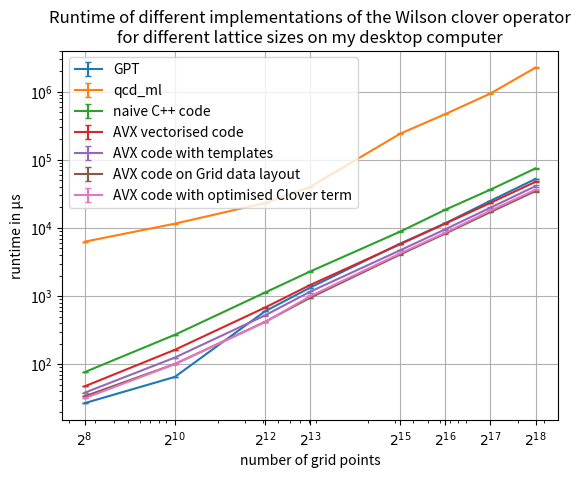

Here is the Python script that generated this plot: (Note: this script raises an exception after producing the figure.)
import matplotlib.pyplot as plt
import math

grid_volumes = [256, 1024, 4096, 8192, 32768, 65536, 131072, 262144]
grid_dims = [[4, 4, 4, 4], [8, 4, 4, 8], [8, 8, 8, 8], [8, 8, 8, 16], [16, 16, 8, 16], [16, 16, 16, 16], [16, 16, 16, 32], [32, 16, 16, 32]]

# gpt
gpt_runtime_mean_in_us = [26.83289, 65.09871, 597.9867399999999, 1329.17322, 5894.63, 11726.051109999999, 24986.53698, 52448.09506]
gpt_runtime_stdevs_in_us = [0.15139385027140304, 0.20836397457334127, 2.482281654526738, 2.366018227233256, 13.855974004017183, 16.330699788983324, 97.81910280686283, 587.6809769340134]
gpt_best_runtime_in_us = [26.423, 64.55, 589.192, 1321.657, 5866.725, 11684.287, 24769.538, 51647.949]
gpt_throughput_means_in_GiB_per_s = [14.500827942638681, 23.908253855951983, 10.410909675856692, 9.367606635198383, 8.449162627679769, 8.494707558885953, 7.973043649844749, 7.5967964049827215]
gpt_best_throughput_in_GiB_per_s = [14.725773799104948, 24.111486977149497, 10.566311045465655, 9.420879906813946, 8.489350958158086, 8.525070892216188, 8.042893250572538, 7.714488333312132]
# qcd_ml
qcd_ml_runtime_mean_in_us = [6284.9582900000005, 11550.85207, 23213.38662, 40009.355, 242054.63866, 468869.15939, 940589.1404, 2255329.28975]
qcd_ml_runtime_stdevs_in_us = [16.07953659549615, 37.26115237999356, 204.04363043514883, 384.97788575592233, 3052.1675019155887, 5444.797095801937, 17205.925997560917, 21535.028780692654]
qcd_ml_best_runtime_in_us = [6239.117, 11460.199, 22695.69, 39310.475, 234119.748, 452807.959, 904785.133, 2194151.093]
qcd_ml_throughput_means_in_GiB_per_s = [0.03641739934880299, 0.07926058945277445, 0.15775851386737466, 0.1830626549715685, 0.12103413990405533, 0.1249682322382445, 0.1245894673525193, 0.10392052329794384]
qcd_ml_best_throughput_in_GiB_per_s = [0.036684972559017565, 0.07988756074392774, 0.16135704069803564, 0.1863172284232129, 0.1251362828222419, 0.12940088360946853, 0.12951970111560177, 0.10681807681691864]
# qmad_dir
qmad_dir_runtime_mean_in_us = [76.4705, 270.23749, 1126.91687, 2292.2933199999998, 8840.7034, 18533.397800000002, 36500.525420000005, 74815.63240999999]
qmad_dir_runtime_stdevs_in_us = [0.11620365742953188, 0.41152388739901846, 7.64964214934921, 27.23885792461938, 56.46058439655048, 474.133240002196, 1038.2350779216158, 1090.7891042706935]
qmad_dir_best_runtime_in_us = [76.153, 269.164, 1107.747, 2244.458, 8739.324, 17575.447, 34714.012, 71844.185]
qmad_dir_throughput_means_in_GiB_per_s = [5.686839870031581, 6.436937943454848, 6.174375411116173, 6.070783133896669, 6.296338648800275, 6.00689232494648, 6.1000834217580415, 5.952131735779845]
qmad_dir_best_throughput_in_GiB_per_s = [5.710549660305569, 6.462609981739757, 6.281224695259838, 6.200167534879245, 6.369378512571453, 6.334298353834186, 6.414016622452052, 6.1983095778732835]
# qmad_vect
qmad_vect_runtime_mean_in_us = [47.32946, 162.71767000000003, 677.9816099999999, 1452.29819, 5788.12398, 11579.186310000001, 23324.83937, 47586.747409999996]
qmad_vect_runtime_stdevs_in_us = [0.08285896692573472, 0.2270068745655074, 5.706271837014076, 19.204070854219946, 14.298853992526814, 109.01949782600312, 203.33171115601496, 863.0252541471668]
qmad_vect_best_runtime_in_us = [47.088, 162.074, 661.406, 1414.914, 5752.887, 11350.598, 22800.866, 46195.045]
qmad_vect_throughput_means_in_GiB_per_s = [9.349459782818144, 10.877856911606463, 10.442876356189071, 9.750171381815191, 9.785662020321825, 9.783178797474585, 9.713357352908535, 9.522083871291846]
qmad_vect_best_throughput_in_GiB_per_s = [9.39740237029604, 10.921057857830373, 10.704587084181275, 10.007785808890151, 9.845600130856038, 9.980201043152087, 9.93657433888695, 9.808952453666839]
# qmad_vect_templ
qmad_vect_templ_runtime_mean_in_us = [38.16183, 125.25717999999999, 520.54609, 1157.71343, 4710.23278, 9568.32255, 19839.7291, 41046.51768]
qmad_vect_templ_runtime_stdevs_in_us = [0.09739466669176503, 0.16078596829325623, 5.952119200914915, 36.018651978177914, 15.29083498739032, 108.85359004905398, 179.39766874056642, 1018.6444555092801]
qmad_vect_templ_best_runtime_in_us = [37.876, 124.865, 508.072, 1100.158, 4664.437, 9319.993, 19286.949, 39480.963]
qmad_vect_templ_throughput_means_in_GiB_per_s = [11.595483833256948, 14.131082395835513, 13.601251187959166, 12.231141043254546, 12.025016096975147, 11.839196411705412, 11.419636773165415, 11.039304321320932]
qmad_vect_templ_best_throughput_in_GiB_per_s = [11.682988774223785, 14.175465753013256, 13.935186597568848, 12.871020571590627, 12.143078575184958, 12.154649686968648, 11.746933120422518, 11.477050344491344]
# qmad_grid
qmad_grid_runtime_mean_in_us = [33.78624, 100.596, 418.40357, 944.46104, 4084.3161800000003, 8276.51968, 17084.53694, 34815.04719]
qmad_grid_runtime_stdevs_in_us = [0.07865152509646586, 0.21201160345603728, 3.7286866327300823, 4.559105725731747, 13.944376134757697, 36.75193772303169, 118.12338086600977, 591.2137413654336]
qmad_grid_best_runtime_in_us = [33.519, 100.033, 407.969, 927.597, 4047.511, 8192.035, 16811.985, 33739.242]
qmad_grid_throughput_means_in_GiB_per_s = [11.629403519284034, 15.623437049559625, 15.025256820227417, 13.31261074305405, 12.313681540198486, 12.153168407617441, 11.775085020244042, 11.556605045061266]
qmad_grid_best_throughput_in_GiB_per_s = [11.722122329406458, 15.71136798294063, 15.409555857798019, 13.554638692772832, 12.425653383029719, 12.2785043643002, 11.965979924440807, 11.92509748737094]
# qmad_grid_clover
qmad_grid_clover_runtime_mean_in_us = [31.6598, 100.20717, 415.17647, 994.3063000000001, 4233.009389999999, 8533.62119, 17941.466370000002, 36433.94794]
qmad_grid_clover_runtime_stdevs_in_us = [0.10985271958399573, 0.2576369171916168, 4.297299292474285, 33.481679795523995, 13.53007958061962, 71.70355746986267, 172.05179385497001, 395.60537077498884]
qmad_grid_clover_best_runtime_in_us = [31.376, 99.697, 404.918, 934.627, 4189.363, 8394.741, 17486.711, 35729.973]
qmad_grid_clover_throughput_means_in_GiB_per_s = [12.53098615989362, 15.836332494970168, 15.289055880262193, 12.768009716925256, 11.996488862029198, 11.901453994584918, 11.321538374346376, 11.15031510362311]
qmad_grid_clover_best_throughput_in_GiB_per_s = [12.644330559185365, 15.91737025687834, 15.676399295659863, 13.583293121213062, 12.121472882631558, 12.098348239689585, 11.615963688082912, 11.370005793175382]

names = ["GPT", "qcd_ml", "naive C++ code", "AVX vectorised code", "AVX code with templates", "AVX code on Grid data layout",
         "AVX code with optimised Clover term"]

ysets = [gpt_runtime_mean_in_us, qcd_ml_runtime_mean_in_us, qmad_dir_runtime_mean_in_us, qmad_vect_runtime_mean_in_us,
         qmad_vect_templ_runtime_mean_in_us, qmad_grid_runtime_mean_in_us, qmad_grid_clover_runtime_mean_in_us]

yerrsets = [gpt_runtime_stdevs_in_us, qcd_ml_runtime_stdevs_in_us, qmad_dir_runtime_stdevs_in_us, qmad_vect_runtime_stdevs_in_us,
            qmad_vect_templ_runtime_stdevs_in_us, qmad_grid_runtime_stdevs_in_us, qmad_grid_clover_runtime_stdevs_in_us]

ythrsets = [gpt_throughput_means_in_GiB_per_s, qcd_ml_throughput_means_in_GiB_per_s, qmad_dir_throughput_means_in_GiB_per_s, qmad_vect_throughput_means_in_GiB_per_s,
            qmad_vect_templ_throughput_means_in_GiB_per_s, qmad_grid_throughput_means_in_GiB_per_s, qmad_grid_clover_throughput_means_in_GiB_per_s]


plt.figure()

for ys, yerrs, na in zip(ysets, yerrsets, names):
    plt.errorbar(grid_volumes,ys,yerr=yerrs,capsize=2.0,label=na)

plt.legend()
plt.title("Runtime of different implementations of the Wilson clover operator\nfor different lattice sizes on my desktop computer")
plt.xlabel("number of grid points")
plt.ylabel("runtime in µs")
plt.grid()
plt.xscale("log")
plt.yscale("log")

xlabels = ["$2^{"+str(int(math.log2(x)))+"}$" for x in grid_volumes]
plt.xticks(grid_volumes, xlabels)

plt.savefig("./test/testresults/clover_voltime_003.pdf")


plt.figure()

for ys, na in zip(ythrsets, names):
    plt.plot(grid_volumes, ys, label=na)

plt.legend()
plt.title("Throughput of different optimisation levels of the Wilson clover operator\nfor different lattice sizes on my desktop computer")
plt.xlabel("number of grid points")
plt.ylabel("throughput in GiB/s")
plt.grid()
plt.xscale("log")

plt.xticks(grid_volumes,xlabels)

plt.savefig("./test/testresults/clover_volthroughput_003.pdf")

